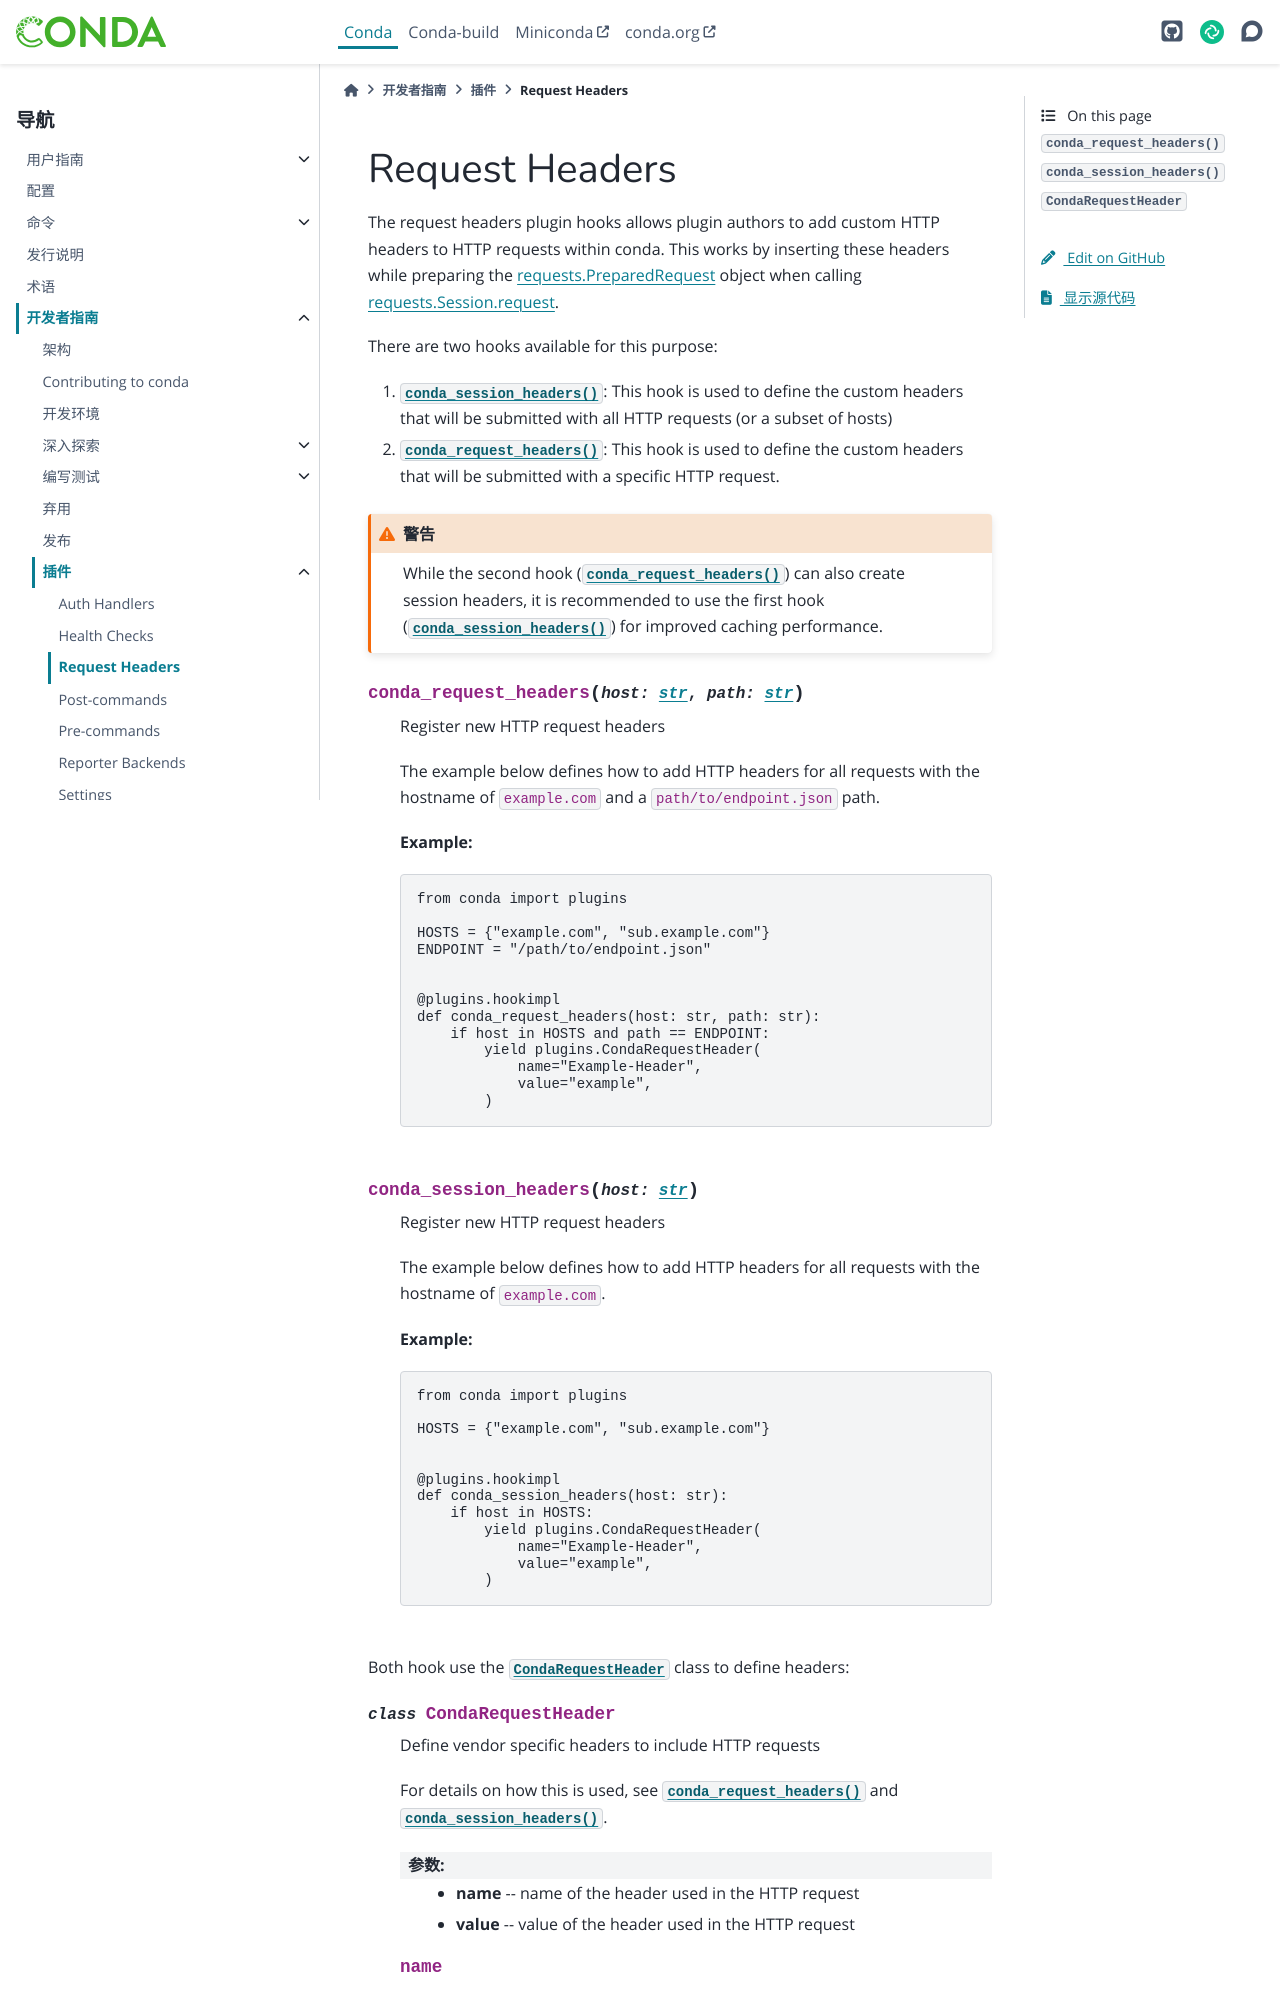

repository: hellowac/conda-zh-cn · page: dev-guide/plugins/request_headers.html · generator: sphinx

===============
Request Headers
===============

The request headers plugin hooks allows plugin authors to add custom HTTP
headers to HTTP requests within conda. This works by inserting these headers while preparing
the `requests.PreparedRequest`_ object when calling `requests.Session.request`_.

There are two hooks available for this purpose:

1. :func:`~conda.plugins.hookspec.CondaSpecs.conda_session_headers`: This hook is used to define
   the custom headers that will be submitted with all HTTP requests (or a subset of hosts)
2. :func:`~conda.plugins.hookspec.CondaSpecs.conda_request_headers`: This hook is used to define
   the custom headers that will be submitted with a specific HTTP request.

.. warning::

   While the second hook (:func:`~conda.plugins.hookspec.CondaSpecs.conda_request_headers`)
   can also create session headers, it is recommended to use the first hook
   (:func:`~conda.plugins.hookspec.CondaSpecs.conda_session_headers`) for improved caching performance.

.. autoapifunction:: conda.plugins.hookspec.CondaSpecs.conda_request_headers

.. autoapifunction:: conda.plugins.hookspec.CondaSpecs.conda_session_headers

Both hook use the :class:`~conda.plugins.CondaRequestHeader` class to define headers:

.. autoapiclass:: conda.plugins.types.CondaRequestHeader
   :members:
   :undoc-members:
